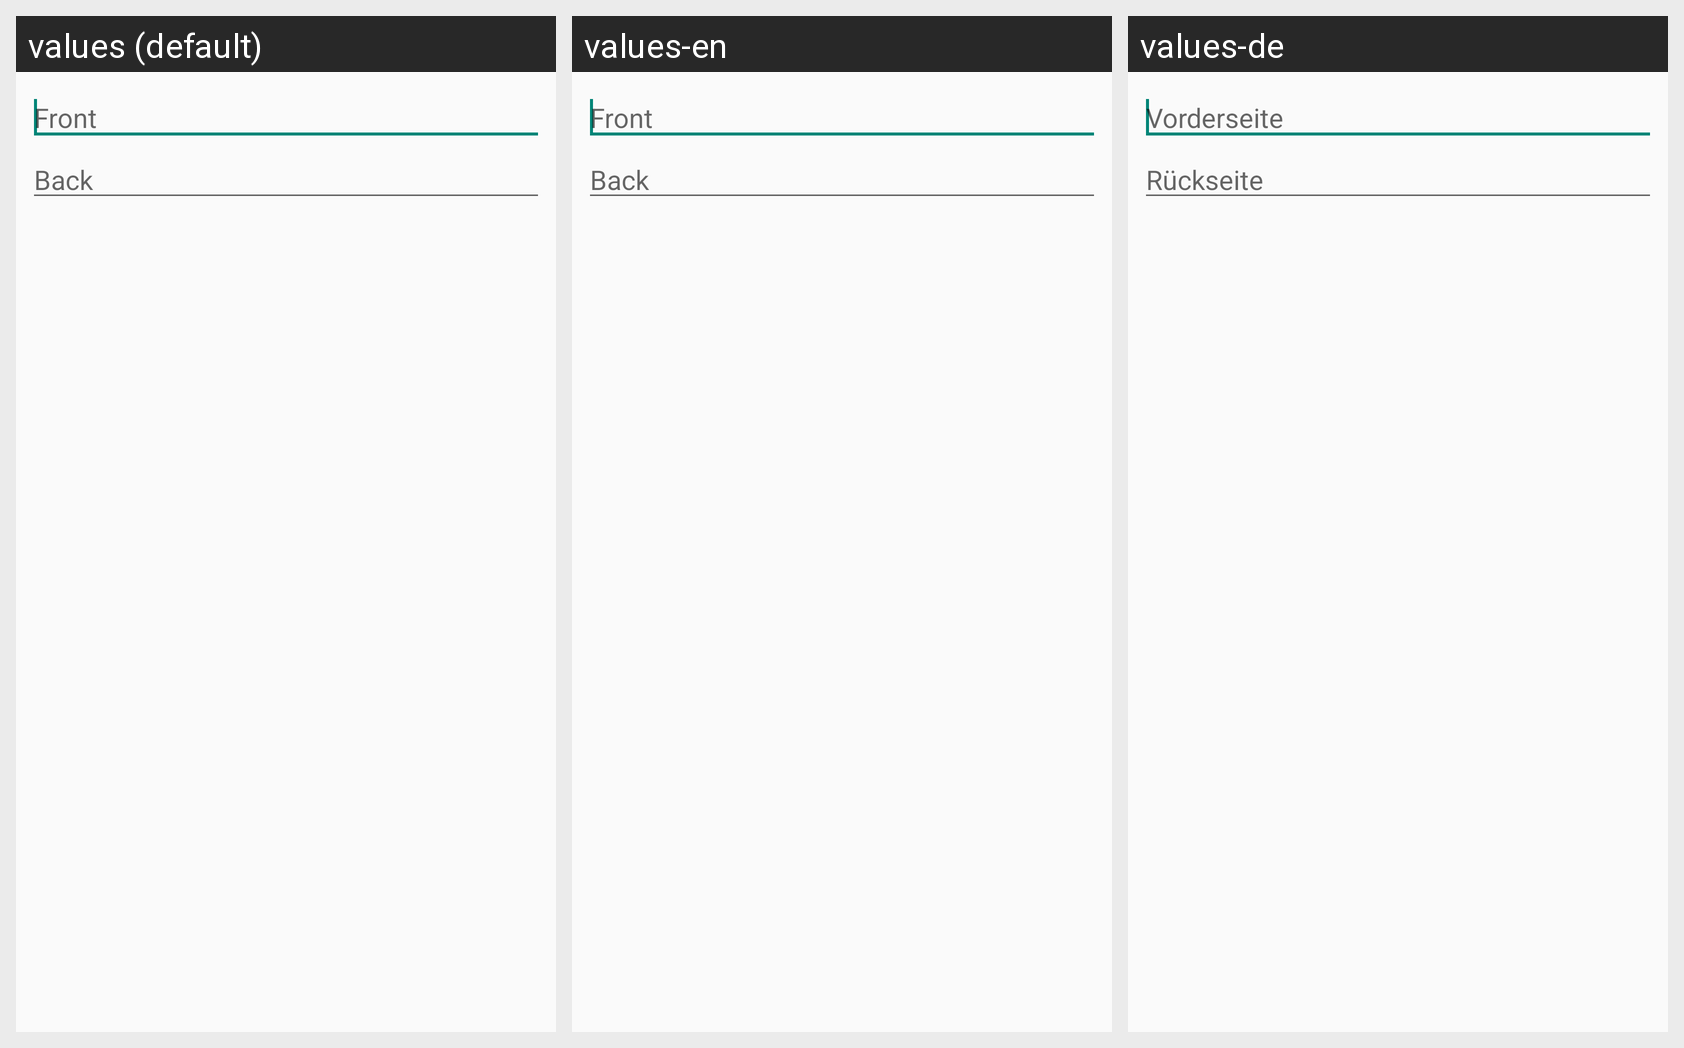

The same Android screen rendered under several of its app's locales, left to right. List the strings drawn on it with the default value and each locale's translation.
Android screen res/layout/dialogfragment_simplecard.xml rendered under 3 locales, left to right: values (default), values-en, values-de. Device: Nexus 5 (rendered at 1080×1920; each locale shown at half size, 540×960, under a caption strip naming it); theme AppTheme.
Strings drawn on this screen, with the default value and each locale's value (text and hints the layout hard-codes, and strings that could not be matched under every locale, appear in the picture but are not listed):

front
  values: Front
  values-en: Front
  values-de: Vorderseite

back
  values: Back
  values-en: Back
  values-de: Rückseite
